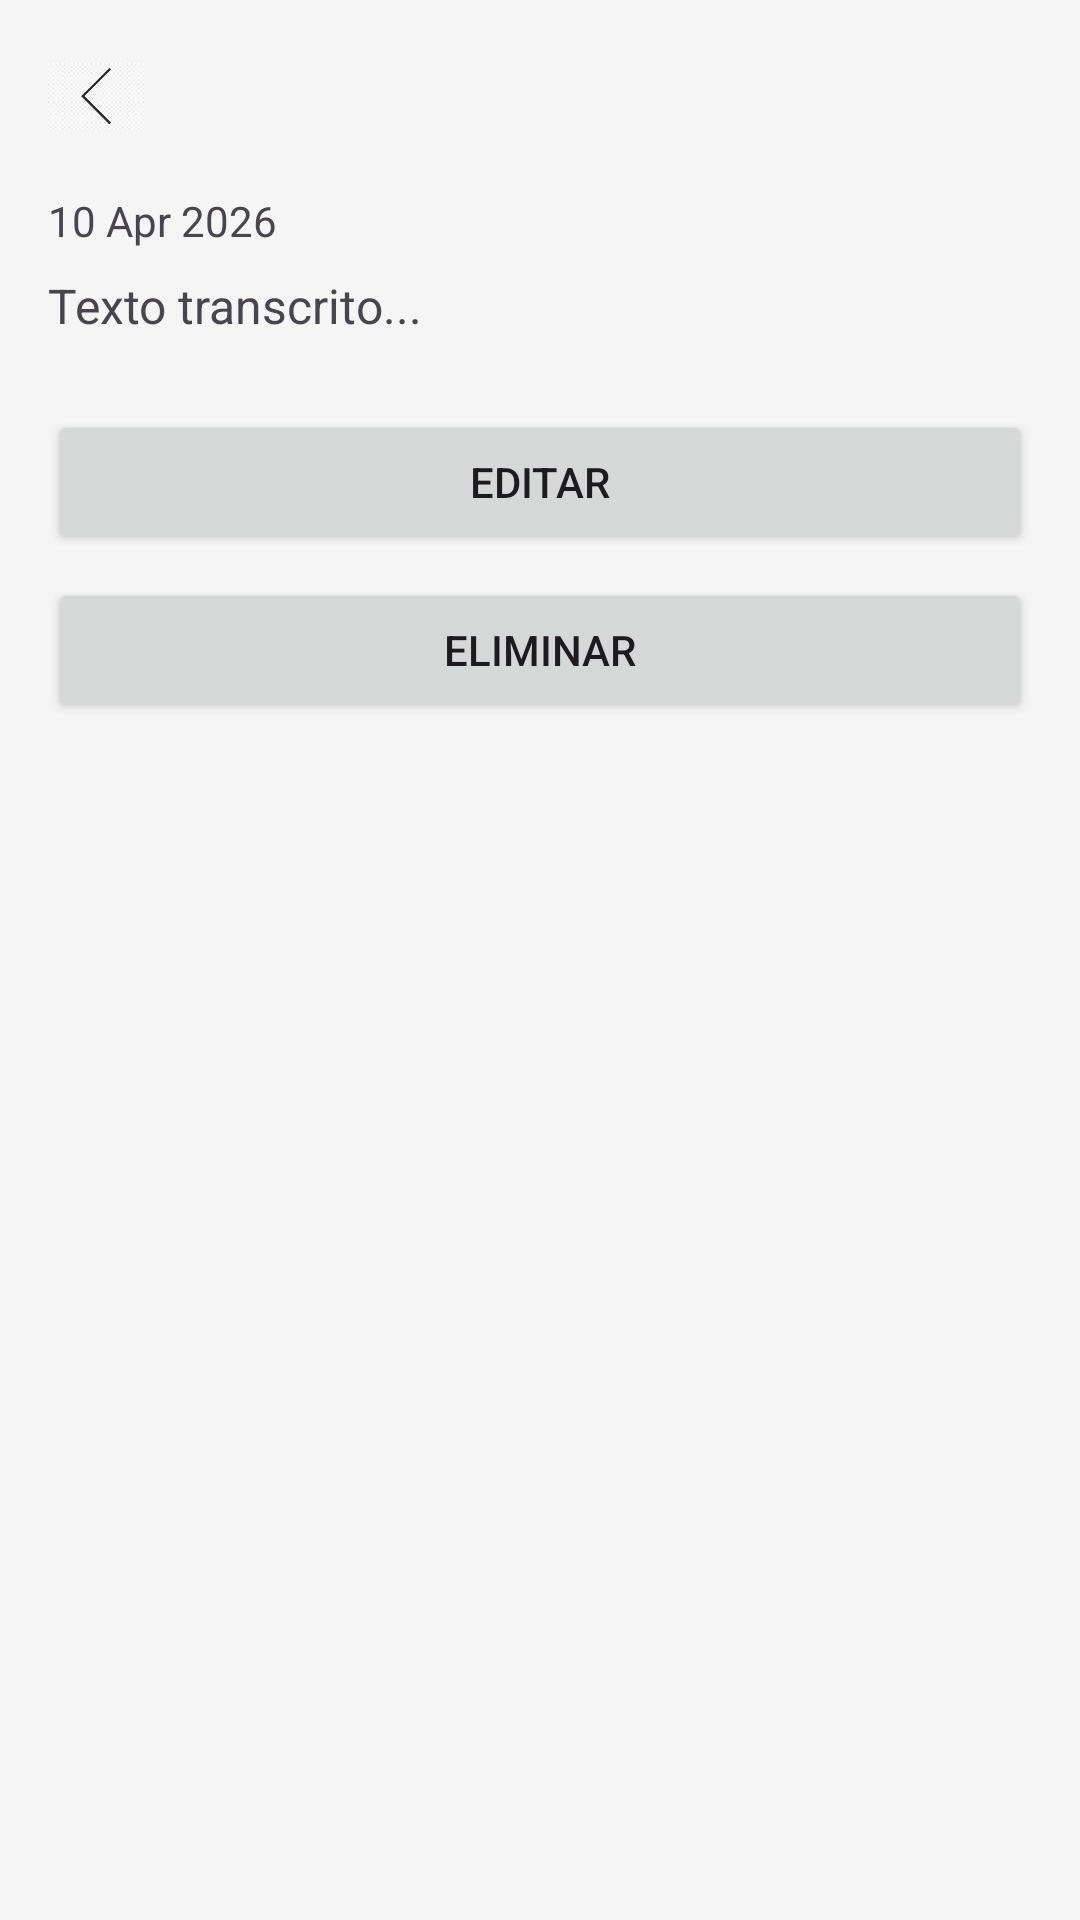

The Android layout XML behind this screen, and the referenced resources:
<!-- AndroidManifest.xml: application theme Theme.BuildLogAI -->
<!-- res/layout/activity_detail.xml -->
<?xml version="1.0" encoding="utf-8"?>
<ScrollView
    xmlns:android="http://schemas.android.com/apk/res/android"
    android:layout_width="match_parent"
    android:layout_height="match_parent">

    <LinearLayout
        android:layout_width="match_parent"
        android:layout_height="wrap_content"
        android:orientation="vertical"
        android:padding="16dp">

        
        <ImageView
            android:id="@+id/btnBack"
            android:layout_width="32dp"
            android:layout_height="32dp"
            android:layout_marginBottom="16dp"
            android:src="@drawable/back"
            android:contentDescription="@string/common_cancel"
            android:clickable="true"
            android:focusable="true"
            android:background="?attr/selectableItemBackgroundBorderless"/>

        
        <TextView
            android:id="@+id/tvDate"
            android:layout_width="wrap_content"
            android:layout_height="wrap_content"
            android:text="@string/item_record_date_placeholder"
            android:layout_marginBottom="8dp"/>

        
        <TextView
            android:id="@+id/tvContent"
            android:layout_width="match_parent"
            android:layout_height="wrap_content"
            android:text="@string/item_record_placeholder"
            android:textSize="16sp"
            android:layout_marginBottom="24dp"/>

        
        <Button
            android:id="@+id/btnEdit"
            android:layout_width="match_parent"
            android:layout_height="wrap_content"
            android:text="@string/detail_edit"/>

        
        <Button
            android:id="@+id/btnDelete"
            android:layout_width="match_parent"
            android:layout_height="wrap_content"
            android:text="@string/detail_delete"
            android:layout_marginTop="8dp"/>

    </LinearLayout>

</ScrollView>
<!-- resources referenced by this layout -->
<resources>
  <!-- drawable back: png bitmap (drawable, 10907 bytes) -->
  <string name="common_cancel">Cancelar</string>
  <string name="detail_delete">Eliminar</string>
  <string name="detail_edit">Editar</string>
  <string name="item_record_date_placeholder">10 Apr 2026</string>
  <string name="item_record_placeholder">Texto transcrito...</string>
  <style name="Theme.BuildLogAI" parent="Base.Theme.BuildLogAI" />
  <style name="Base.Theme.BuildLogAI" parent="Theme.Material3.DayNight.NoActionBar">
          
          <item name="colorPrimary">#846A95</item>
          <item name="colorOnPrimary">#FFFFFF</item>
          <item name="colorPrimaryContainer">#EADDFF</item>
          <item name="colorOnPrimaryContainer">#21005D</item>
  
          
          <item name="android:colorBackground">#F5F5F5</item>
          <item name="colorSurface">#FFFFFF</item>
          <item name="colorSurfaceVariant">#E7E0EC</item>
          <item name="colorOnSurface">#1C1B1F</item>
          <item name="colorOnSurfaceVariant">#49454F</item>
  
          
          <item name="colorOutline">#000000</item>
          <item name="colorOutlineVariant">#C4C7C5</item>
      </style>
</resources>
